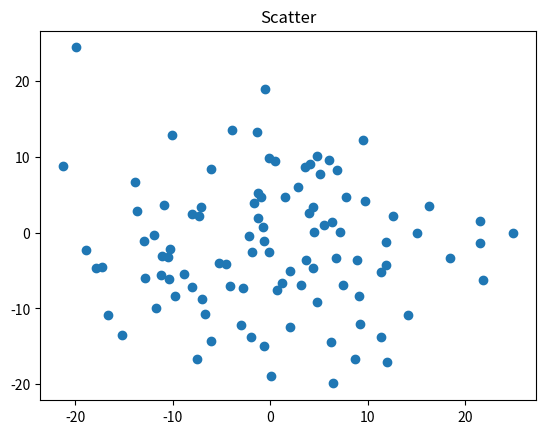

The script that saved this image:
# 面向对象绘制散点图

import numpy as np 
import matplotlib.pyplot as plt 

fig, ax = plt.subplots()
ax.plot(10*np.random.randn(100), 10*np.random.randn(100), 'o')
ax.set_title('Scatter')

plt.show()

